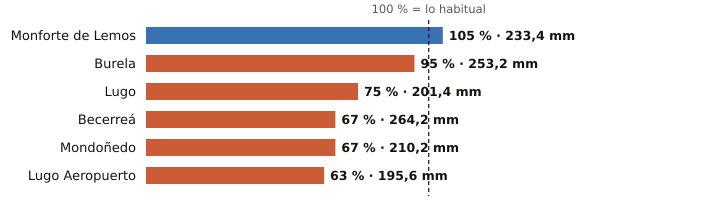

Data behind this chart, as committed beside it:
estacion, provincia, indicativo, mm_otono, referencia_mm, pct, periodo_referencia, hasta, hora
Monforte de Lemos, Lugo, 1679A, 233.4, 221.5, 105, 1991-2020, 2026-11-23, 10
Burela, Lugo, 1347T, 253.2, 266.9, 95, 1991-2020, 2026-11-23, 11
Lugo, Lugo, 1518A, 201.4, 268.7, 75, 1991-2020, 2026-11-23, 8
Becerreá, Lugo, 1521X, 264.2, 396.3, 67, 2005-2025, 2026-11-23, 11
Mondoñedo, Lugo, 1344X, 210.2, 312.5, 67, 2004-2025, 2026-11-23, 10
Lugo Aeropuerto, Lugo, 1505, 195.6, 311.1, 63, 1991-2020, 2026-11-23, 12
